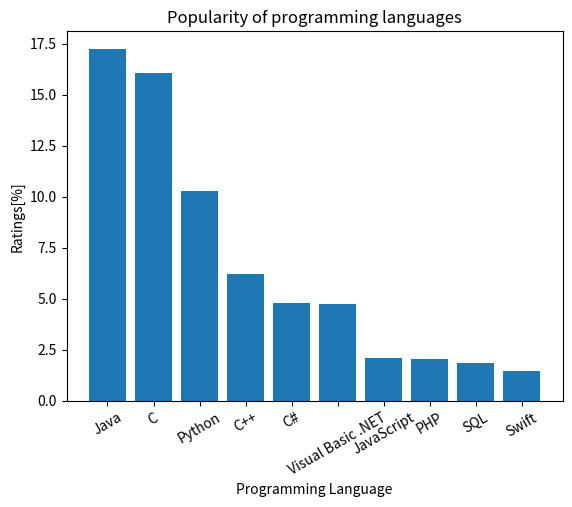

Recreate this plot in Python.
# -*- coding: utf-8 -*-
import matplotlib.pyplot as plt

labels=["Java","C","Python","C++","C#","Visual Basic .NET","JavaScript","PHP","SQL","Swift"]
values=[17.253,16.086,10.308,6.196,4.801,4.743,2.090,2.048,1.843,1.490]

plt.bar(labels,values)
plt.xticks(rotation=30)
plt.title("Popularity of programming languages")
plt.ylabel("Ratings[%]")
plt.xlabel("Programming Language")
plt.show()